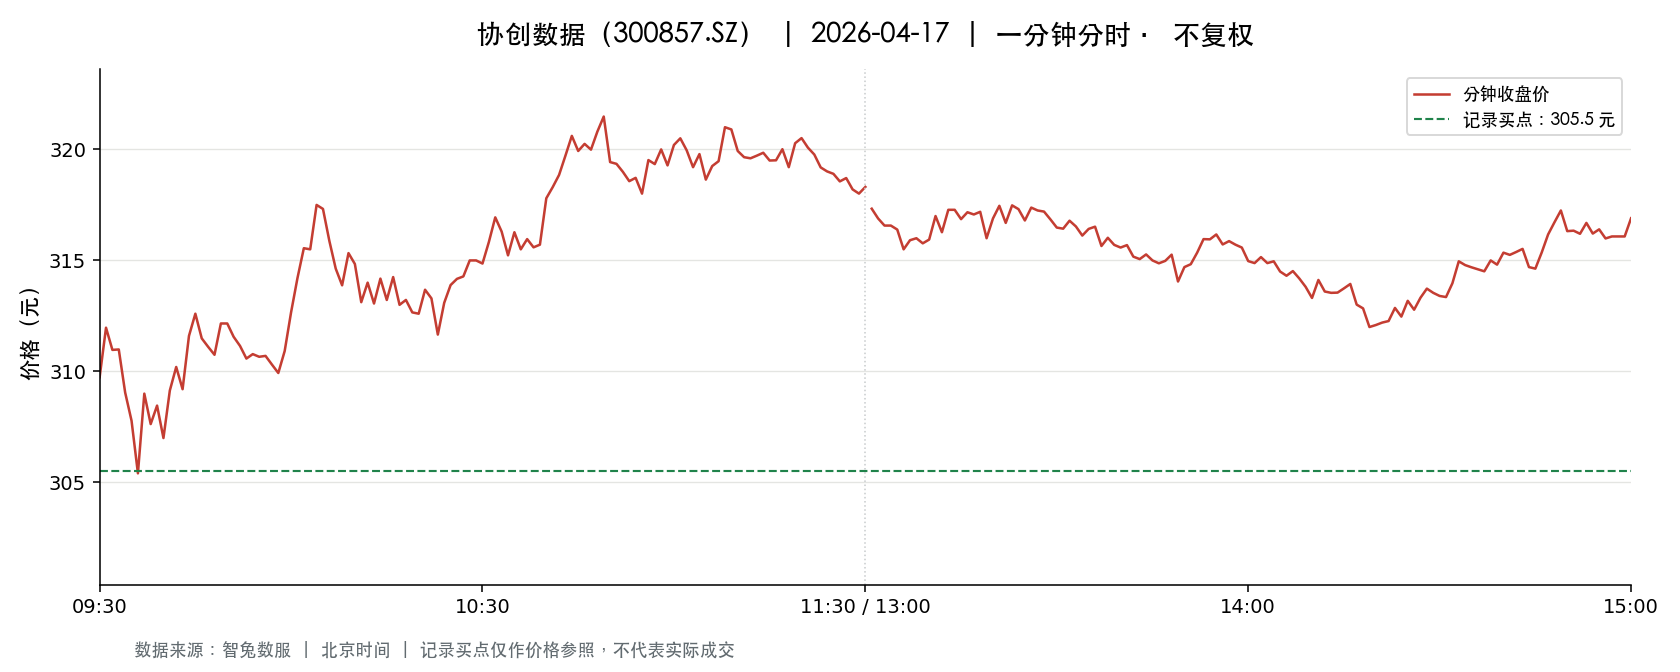

Data behind this chart, as committed beside it:
t, o, h, l, c, v, a, pc, sf
2026-04-17 09:30:00, 309.7, 309.7, 309.7, 309.7, 3500, 108409000, 319.0, 0.0
2026-04-17 09:31:00, 311.5, 317.0, 307.5, 312, 14735, 459587263, 309.7, 0.0
2026-04-17 09:32:00, 313.3, 315.4, 310.2, 311, 6673, 208636366, 312, 0.0
2026-04-17 09:33:00, 309.9, 312, 309.4, 311, 7398, 229319844, 311, 0.0
2026-04-17 09:34:00, 310.7, 310.9, 308.5, 309.1, 4961, 153638183, 311, 0.0
2026-04-17 09:35:00, 309.1, 309.1, 307.8, 307.8, 7702, 237509362, 309.1, 0.0
2026-04-17 09:36:00, 307.7, 308.2, 305.1, 305.4, 6477, 198775077, 307.8, 0.0
2026-04-17 09:37:00, 305.4, 309.0, 305.4, 309.0, 4173, 128095475, 305.4, 0.0
2026-04-17 09:38:00, 308.9, 308.9, 307.5, 307.6, 3087, 95079682, 309.0, 0.0
2026-04-17 09:39:00, 307.6, 309.0, 307.6, 308.5, 2782, 85736507, 307.6, 0.0
2026-04-17 09:40:00, 308.2, 308.6, 306.6, 307.0, 2671, 82124331, 308.5, 0.0
2026-04-17 09:41:00, 307, 309.2, 307, 309.1, 4093, 125959557, 307.0, 0.0
2026-04-17 09:42:00, 309.3, 310.5, 309.3, 310.2, 3252, 100771820, 309.1, 0.0
2026-04-17 09:43:00, 310.2, 310.4, 308.5, 309.2, 1843, 57052154, 310.2, 0.0
2026-04-17 09:44:00, 309.4, 311.6, 309.4, 311.6, 2274, 70672570, 309.2, 0.0
2026-04-17 09:45:00, 311.7, 312.8, 311.3, 312.6, 3233, 100869491, 311.6, 0.0
2026-04-17 09:46:00, 312.3, 312.6, 310.6, 311.5, 2217, 69040381, 312.6, 0.0
2026-04-17 09:47:00, 311.4, 311.4, 310.0, 311.1, 1642, 51006098, 311.5, 0.0
2026-04-17 09:48:00, 310.7, 311.6, 310.7, 310.8, 1754, 54575353, 311.1, 0.0
2026-04-17 09:49:00, 310.8, 312.4, 310.7, 312.2, 1971, 61381687, 310.8, 0.0
2026-04-17 09:50:00, 312.3, 312.7, 311.1, 312.2, 1914, 59719370, 312.2, 0.0
2026-04-17 09:51:00, 312.1, 312.4, 311, 311.6, 1329, 41421900, 312.2, 0.0
2026-04-17 09:52:00, 311.1, 312, 310.7, 311.1, 1228, 38199467, 311.6, 0.0
2026-04-17 09:53:00, 311.2, 311.4, 310.6, 310.6, 1160, 36075090, 311.1, 0.0
2026-04-17 09:54:00, 310.7, 311, 310.4, 310.8, 863.0, 26809165, 310.6, 0.0
2026-04-17 09:55:00, 310.8, 310.8, 310.5, 310.7, 787.0, 24445411, 310.8, 0.0
2026-04-17 09:56:00, 310.5, 310.7, 310.5, 310.7, 1221, 37921941, 310.7, 0.0
2026-04-17 09:57:00, 310.7, 310.8, 310.3, 310.3, 1370, 42545528, 310.7, 0.0
2026-04-17 09:58:00, 310.3, 310.3, 309.6, 309.9, 2222, 68851066, 310.3, 0.0
2026-04-17 09:59:00, 309.9, 310.9, 309.9, 310.9, 938.0, 29104834, 309.9, 0.0
2026-04-17 10:00:00, 311.0, 313.0, 311.0, 312.7, 1378, 43057362, 310.9, 0.0
2026-04-17 10:01:00, 313.0, 314.3, 313.0, 314.2, 1787, 56094398, 312.7, 0.0
2026-04-17 10:02:00, 315, 315.6, 314.5, 315.6, 2889, 91041492, 314.2, 0.0
2026-04-17 10:03:00, 315.4, 315.9, 314.6, 315.5, 1572, 49589443, 315.6, 0.0
2026-04-17 10:04:00, 315.6, 318.4, 315.6, 317.5, 2406, 76334558, 315.5, 0.0
2026-04-17 10:05:00, 317.6, 317.6, 316.1, 317.3, 1864, 59084547, 317.5, 0.0
2026-04-17 10:06:00, 317.1, 317.1, 315.1, 315.9, 2629, 83204291, 317.3, 0.0
2026-04-17 10:07:00, 315, 315.1, 314.5, 314.6, 1014, 31925729, 315.9, 0.0
2026-04-17 10:08:00, 314.6, 314.6, 313.9, 313.9, 1376, 43226417, 314.6, 0.0
2026-04-17 10:09:00, 314.1, 316.4, 314.1, 315.3, 1131, 35631101, 313.9, 0.0
2026-04-17 10:10:00, 315.3, 315.3, 314.0, 314.8, 804.0, 25297834, 315.3, 0.0
2026-04-17 10:11:00, 314.9, 314.9, 313.0, 313.1, 785.0, 24632104, 314.8, 0.0
2026-04-17 10:12:00, 313.1, 314.2, 313.1, 314.0, 1039, 32596465, 313.1, 0.0
2026-04-17 10:13:00, 314.0, 314.0, 313.1, 313.1, 911.0, 28555262, 314.0, 0.0
2026-04-17 10:14:00, 313, 314.2, 313.0, 314.2, 867.0, 27195463, 313.1, 0.0
2026-04-17 10:15:00, 314.2, 314.2, 313.2, 313.2, 786.0, 24635102, 314.2, 0.0
2026-04-17 10:16:00, 313.2, 315.1, 313.2, 314.2, 1184, 37221107, 313.2, 0.0
2026-04-17 10:17:00, 313.6, 313.6, 312.6, 313.0, 1952, 61111765, 314.2, 0.0
2026-04-17 10:18:00, 313.3, 314, 313.2, 313.2, 834.0, 26141078, 313.0, 0.0
2026-04-17 10:19:00, 313.2, 313.2, 312.7, 312.7, 573.0, 17932542, 313.2, 0.0
2026-04-17 10:20:00, 312.7, 312.7, 312, 312.6, 670.0, 20921633, 312.7, 0.0
2026-04-17 10:21:00, 312.8, 314.1, 312.8, 313.7, 454.0, 14236840, 312.6, 0.0
2026-04-17 10:22:00, 313.2, 313.5, 313.0, 313.3, 505.0, 15817126, 313.7, 0.0
2026-04-17 10:23:00, 313, 313, 311.5, 311.7, 690.0, 21534893, 313.3, 0.0
2026-04-17 10:24:00, 311.5, 313.3, 311.5, 313.1, 476.0, 14870596, 311.7, 0.0
2026-04-17 10:25:00, 313.3, 314.0, 313.3, 313.9, 580.0, 18185768, 313.1, 0.0
2026-04-17 10:26:00, 314, 314.2, 313.9, 314.2, 603.0, 18930868, 313.9, 0.0
2026-04-17 10:27:00, 314.2, 314.8, 313.8, 314.3, 519.0, 16303294, 314.2, 0.0
2026-04-17 10:28:00, 314.6, 315.0, 314.2, 315.0, 502.0, 15792394, 314.3, 0.0
2026-04-17 10:29:00, 315, 315.0, 314.6, 315.0, 870.0, 27389229, 315.0, 0.0
... 181 more rows
